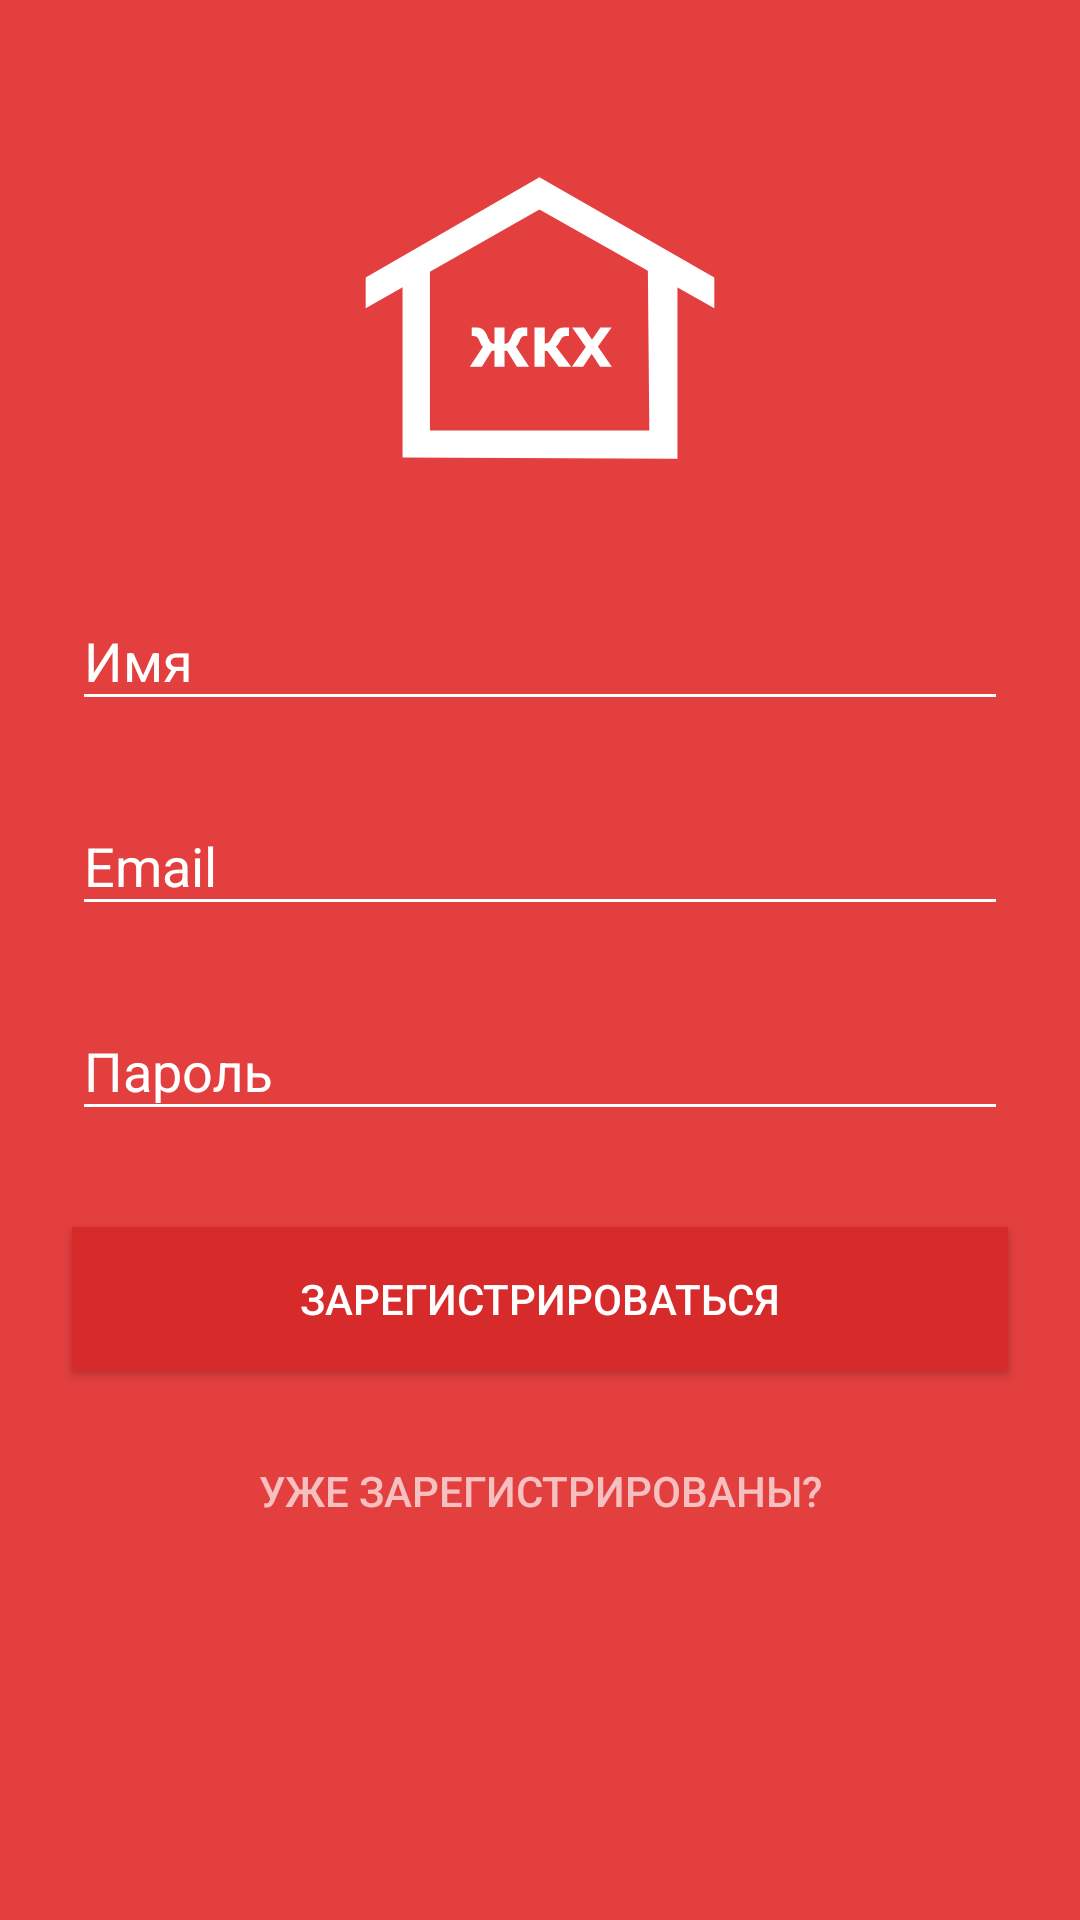

Here is an Android app screen rendered from its layout file. Give the layout XML and the strings, colors and styles it references.
<!-- AndroidManifest.xml: activity theme ActivityLogin -->
<!-- res/layout/activity_register.xml -->
<?xml version="1.0" encoding="utf-8"?>
<ScrollView
    xmlns:android="http://schemas.android.com/apk/res/android"
    android:layout_width="fill_parent"
    android:layout_height="fill_parent"
    android:background="@color/colorPrimary"
    android:fitsSystemWindows="true">

    <LinearLayout
        android:layout_width="match_parent"
        android:layout_height="wrap_content"
        android:focusable="true"
        android:focusableInTouchMode="true"
        android:orientation="vertical"
        android:paddingTop="56dp">

        <ImageView
            android:layout_width="wrap_content"
            android:layout_height="100dp"
            android:layout_gravity="center_horizontal"
            android:layout_marginBottom="24dp"
            android:src="@drawable/logo" />

        
        <android.support.design.widget.TextInputLayout
            android:layout_width="match_parent"
            android:layout_height="wrap_content"
            android:layout_marginBottom="8dp"
            android:layout_marginLeft="24dp"
            android:layout_marginRight="24dp"
            android:layout_marginTop="8dp">

            <EditText
                android:id="@+id/input_register_name"
                android:layout_width="match_parent"
                android:layout_height="wrap_content"
                android:hint="@string/hint_name"
                android:inputType="textCapWords"
                android:nextFocusLeft="@id/input_register_name"
                android:nextFocusUp="@id/input_register_name"
                android:textColor="@android:color/white" />
        </android.support.design.widget.TextInputLayout>

        
        <android.support.design.widget.TextInputLayout
            android:layout_width="match_parent"
            android:layout_height="wrap_content"
            android:layout_marginBottom="8dp"
            android:layout_marginLeft="24dp"
            android:layout_marginRight="24dp"
            android:layout_marginTop="8dp">

            <EditText
                android:id="@+id/input_register_email"
                android:layout_width="match_parent"
                android:layout_height="wrap_content"
                android:hint="@string/hint_email"
                android:inputType="textEmailAddress"
                android:nextFocusLeft="@id/input_register_email"
                android:nextFocusUp="@id/input_register_email"
                android:textColor="@android:color/white" />
        </android.support.design.widget.TextInputLayout>

        
        <android.support.design.widget.TextInputLayout
            android:layout_width="match_parent"
            android:layout_height="wrap_content"
            android:layout_marginBottom="8dp"
            android:layout_marginLeft="24dp"
            android:layout_marginRight="24dp"
            android:layout_marginTop="8dp">

            <EditText
                android:id="@+id/input_register_password"
                android:layout_width="match_parent"
                android:layout_height="wrap_content"
                android:hint="@string/hint_password"
                android:inputType="textPassword"
                android:nextFocusLeft="@id/input_register_password"
                android:nextFocusUp="@id/input_register_password"
                android:textColor="@android:color/white" />
        </android.support.design.widget.TextInputLayout>

        
        <android.support.v7.widget.AppCompatButton
            android:id="@+id/btn_register"
            android:layout_width="fill_parent"
            android:layout_height="wrap_content"
            android:layout_marginBottom="16dp"
            android:layout_marginLeft="24dp"
            android:layout_marginRight="24dp"
            android:layout_marginTop="24dp"
            android:background="@color/colorRedButton"
            android:clickable="true"
            android:focusable="true"
            android:foreground="@drawable/ripple_red"
            android:text="@string/btn_register"
            android:textColor="@android:color/white" />

        <android.support.v7.widget.AppCompatButton
            android:id="@+id/btn_go_login"
            android:layout_width="fill_parent"
            android:layout_height="wrap_content"
            android:layout_marginBottom="24dp"
            android:layout_marginLeft="24dp"
            android:layout_marginRight="24dp"
            android:background="@android:color/transparent"
            android:clickable="true"
            android:focusable="true"
            android:foreground="@drawable/ripple_red"
            android:text="@string/btn_go_login"
            android:textColor="#f6c0c0" />

    </LinearLayout>
</ScrollView>
<!-- resources referenced by this layout -->
<resources>
  <color name="colorPrimary">#e43f3f</color>
  <color name="colorRedButton">#d72a2a</color>
  <!-- drawable logo: vector/xml drawable (drawable, 2935 chars, omitted) -->
  <string name="btn_go_login">Уже зарегистрированы?</string>
  <string name="btn_register">Зарегистрироваться</string>
  <string name="hint_email">Email</string>
  <string name="hint_name">Имя</string>
  <string name="hint_password">Пароль</string>
  <style name="ActivityLogin" parent="AppTheme">
  
          <item name="colorAccent">@color/colorAccent</item>
  
          
          <item name="android:textColorHint">@android:color/white</item>
          <item name="colorControlNormal">@android:color/white</item>
          <item name="colorControlActivated">@android:color/white</item>
          <item name="colorControlHighlight">@android:color/white</item>
      </style>
  <style name="AppTheme" parent="Theme.AppCompat.Light.DarkActionBar">
          
          <item name="colorPrimary">@color/colorPrimary</item>
          <item name="colorPrimaryDark">@color/colorPrimaryDark</item>
          <item name="colorAccent">@color/colorPrimary</item>
      </style>
  <color name="colorAccent">#fff</color>
  <color name="colorPrimaryDark">#cc1d1d</color>
</resources>
